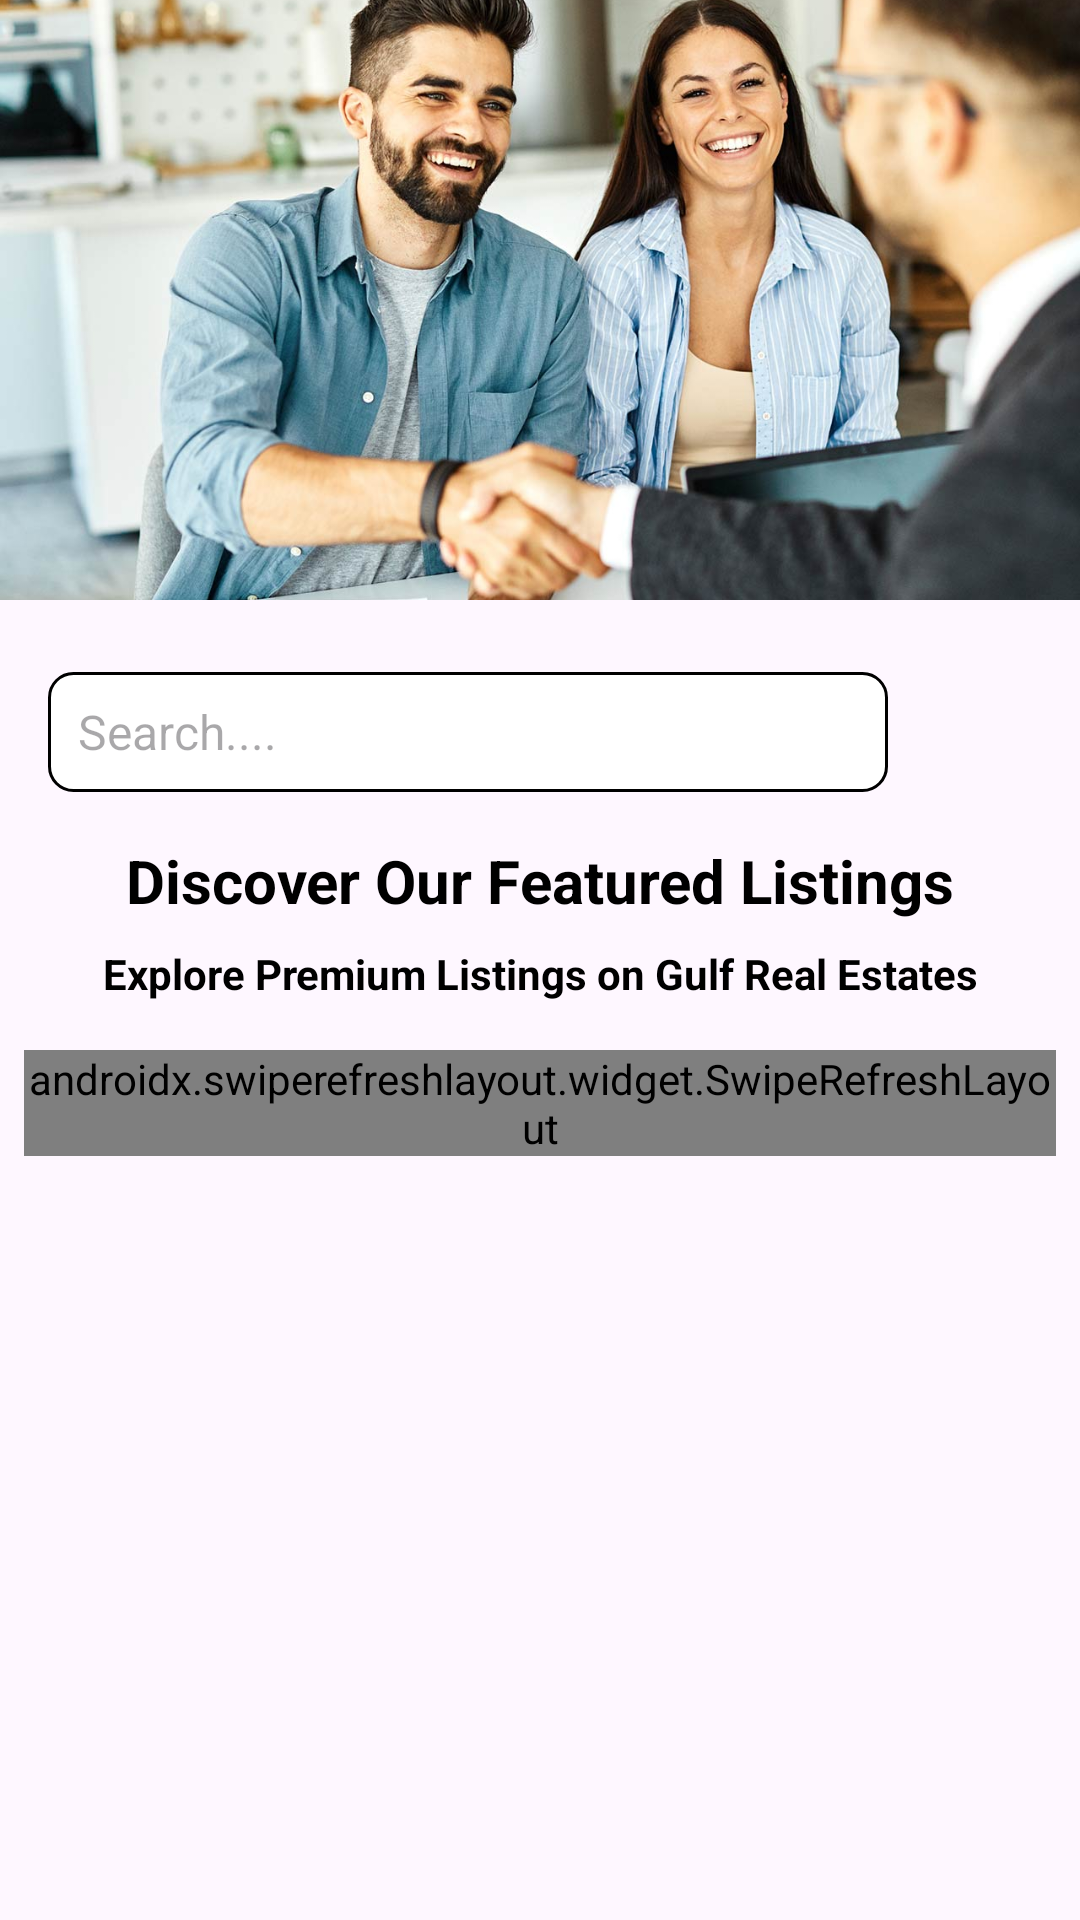

Here is an Android app screen rendered from its layout file. Give the layout XML and the strings, colors and styles it references.
<!-- AndroidManifest.xml: application theme Theme.RealEstate -->
<!-- res/layout/fragment_home.xml -->
<?xml version="1.0" encoding="utf-8"?>
<androidx.constraintlayout.widget.ConstraintLayout xmlns:android="http://schemas.android.com/apk/res/android"
    xmlns:app="http://schemas.android.com/apk/res-auto"
    xmlns:tools="http://schemas.android.com/tools"
    android:layout_width="match_parent"
    android:layout_height="match_parent"
    tools:context=".Fragments.HomeFragment">


    <ViewFlipper
        android:id="@+id/viewFlipper"
        android:layout_width="match_parent"
        android:layout_height="200dp"
        android:autoStart="true"
        android:flipInterval="3000"
        app:layout_constraintStart_toStartOf="parent"
        app:layout_constraintTop_toTopOf="parent">

        
        <ImageView
            android:id="@+id/imageView1"
            android:layout_width="match_parent"
            android:layout_height="wrap_content"
            android:scaleType="centerCrop"
            android:src="@drawable/image_seller" />

        
        <ImageView
            android:id="@+id/imageView2"
            android:layout_width="match_parent"
            android:layout_height="wrap_content"
            android:scaleType="centerCrop"
            android:src="@drawable/seller_image1" />

        
        <ImageView
            android:id="@+id/imageView3"
            android:layout_width="match_parent"
            android:layout_height="wrap_content"
            android:scaleType="centerCrop"
            android:src="@drawable/property_img4" />

        
        <ImageView
            android:id="@+id/imageView4"
            android:layout_width="match_parent"
            android:layout_height="wrap_content"
            android:scaleType="centerCrop"
            android:src="@drawable/property_img5" />

    </ViewFlipper>



    <androidx.appcompat.widget.SearchView
        android:id="@+id/search_view"
        android:layout_width="match_parent"
        android:layout_height="wrap_content"
        android:visibility="gone"
        app:layout_constraintEnd_toEndOf="parent"
        app:layout_constraintStart_toStartOf="parent"
        tools:ignore="MissingConstraints" />


    <ScrollView
        android:layout_width="match_parent"
        android:layout_height="0dp"
        app:layout_constraintEnd_toEndOf="parent"
        app:layout_constraintStart_toStartOf="parent"
        app:layout_constraintTop_toBottomOf="@+id/viewFlipper">

        <LinearLayout
            android:layout_width="match_parent"
            android:layout_height="wrap_content"
            android:orientation="vertical">

            <LinearLayout
                android:layout_width="match_parent"
                android:layout_height="wrap_content"
                android:layout_marginHorizontal="24dp"
                android:layout_marginStart="8dp"
                android:layout_marginTop="8dp"
                android:layout_marginEnd="8dp"
                android:orientation="horizontal">

                <EditText
                    android:id="@+id/et_searchBar"
                    android:layout_width="match_parent"
                    android:layout_height="40dp"
                    android:layout_marginStart="8dp"
                    android:layout_marginTop="16dp"
                    android:layout_marginEnd="8dp"
                    android:layout_weight="1"
                    android:background="@drawable/bg_edittext_password"
                    android:hint="Search...."
                    android:paddingStart="10dp"
                    android:textSize="16sp" />

                <ImageButton
                    android:id="@+id/ic_search1"
                    android:layout_width="40dp"
                    android:layout_height="40dp"
                    android:layout_marginTop="16dp"
                    android:layout_marginEnd="8dp"
                    android:background="@null"
                    android:clickable="true"
                    android:focusable="true"
                    android:src="@drawable/ic_search1" />

            </LinearLayout>


            <TextView
                android:id="@+id/textView4"
                android:layout_width="match_parent"
                android:layout_height="wrap_content"
                android:layout_marginStart="16dp"
                android:layout_marginTop="16dp"
                android:layout_marginEnd="16dp"
                android:gravity="center"
                android:text="Discover Our Featured Listings"
                android:textColor="?android:textColorPrimary"
                android:textSize="20sp"
                android:textStyle="bold" />

            <TextView
                android:id="@+id/textView5"
                android:layout_width="match_parent"
                android:layout_height="wrap_content"
                android:layout_marginStart="16dp"
                android:layout_marginTop="8dp"
                android:layout_marginEnd="16dp"
                android:gravity="center"
                android:text="Explore Premium Listings on Gulf Real Estates"
                android:textColor="?android:textColorPrimary"
                android:textSize="14sp"
                android:textStyle="bold" />

            <androidx.recyclerview.widget.RecyclerView
                android:id="@+id/rv_home"
                android:layout_width="match_parent"
                android:layout_height="wrap_content"
                android:layout_marginStart="8dp"
                android:layout_marginTop="8dp"
                android:layout_marginEnd="8dp"
                android:orientation="vertical"
                app:layoutManager="androidx.recyclerview.widget.LinearLayoutManager"
                tools:listitem="@layout/home_row" />

            <androidx.swiperefreshlayout.widget.SwipeRefreshLayout
                android:id="@+id/sw_home"
                android:layout_width="match_parent"
                android:layout_height="match_parent"
                android:layout_marginStart="8dp"
                android:layout_marginTop="8dp"
                android:layout_marginEnd="8dp">

                <androidx.recyclerview.widget.RecyclerView
                    android:id="@+id/rv_home1"
                    android:layout_width="match_parent"
                    android:layout_height="match_parent"
                    android:orientation="vertical"
                    app:layoutManager="androidx.recyclerview.widget.LinearLayoutManager"
                    tools:listitem="@layout/home_row1" />

            </androidx.swiperefreshlayout.widget.SwipeRefreshLayout>

        </LinearLayout>
    </ScrollView>

</androidx.constraintlayout.widget.ConstraintLayout>
<!-- res/layout/home_row.xml (included above) -->
<?xml version="1.0" encoding="utf-8"?>
<androidx.constraintlayout.widget.ConstraintLayout xmlns:android="http://schemas.android.com/apk/res/android"
    xmlns:app="http://schemas.android.com/apk/res-auto"
    xmlns:tools="http://schemas.android.com/tools"
    android:layout_width="match_parent"
    android:layout_height="wrap_content">

    <ImageView
        android:id="@+id/iv_img"
        android:layout_width="match_parent"
        android:layout_height="200dp"
        android:layout_marginStart="8dp"
        android:layout_marginTop="25dp"
        android:layout_marginEnd="8dp"
        android:scaleType="centerCrop"
        app:layout_constraintEnd_toEndOf="parent"
        app:layout_constraintHorizontal_bias="0.0"
        app:layout_constraintStart_toStartOf="parent"
        app:layout_constraintTop_toTopOf="parent"
        app:srcCompat="@drawable/property_img7"
        tools:ignore="MissingConstraints" />

    <TextView
        android:id="@+id/tv_price"
        android:layout_width="wrap_content"
        android:layout_height="wrap_content"
        android:layout_marginStart="16dp"
        android:text="PKR 179341"
        android:layout_marginBottom="8dp"
        android:textColor="#ffffff"
        android:textSize="20sp"
        android:textStyle="bold"
        app:layout_constraintBottom_toTopOf="@+id/linearLayout2"
        app:layout_constraintStart_toStartOf="parent"
        tools:ignore="NotSibling" />

    <TextView
        android:id="@+id/tv_sale"
        android:layout_width="wrap_content"
        android:layout_height="wrap_content"
        android:layout_marginStart="16dp"
        android:background="#8A8787"
        android:text="FOR SALE"
        android:textColor="#ffffff"
        app:layout_constraintBottom_toTopOf="@+id/tv_price"
        app:layout_constraintStart_toStartOf="parent"
        tools:ignore="MissingConstraints" />

    <LinearLayout
        android:id="@+id/linearLayout2"
        android:layout_width="wrap_content"
        android:layout_height="wrap_content"
        android:orientation="horizontal"
        app:layout_constraintBottom_toBottomOf="parent"
        app:layout_constraintStart_toStartOf="@+id/iv_img">

        <TextView
            android:id="@+id/tv_bed"
            android:layout_width="wrap_content"
            android:layout_height="wrap_content"
            android:layout_marginStart="16dp"
            android:layout_marginBottom="8dp"
            android:drawableStart="@drawable/ic_bed"
            android:text=" 5 "
            android:textColor="#ffffff" />

        <TextView
            android:id="@+id/tv_shower"
            android:layout_width="wrap_content"
            android:layout_height="wrap_content"
            android:layout_marginBottom="8dp"
            android:drawableStart="@drawable/ic_shower"
            android:text=" 7 "
            android:textColor="#ffffff" />

        <TextView
            android:id="@+id/tv_range"
            android:layout_width="wrap_content"
            android:layout_height="wrap_content"
            android:layout_marginStart="20dp"
            android:drawableStart="@drawable/ic_square_foot"
            android:text="  2300 Sq Ft"
            android:textColor="#ffffff" />
    </LinearLayout>

    <ImageButton
        android:id="@+id/btn_like"
        android:layout_width="wrap_content"
        android:layout_height="40dp"
        android:backgroundTint="#8A8787"
        android:layout_marginBottom="8dp"
        android:background="@null"
        android:contentDescription="@string/btn_like_desc"
        android:layout_marginEnd="25dp"
        android:src="@drawable/ic_like1"
        app:layout_constraintBottom_toBottomOf="parent"
        app:layout_constraintEnd_toEndOf="parent"
        android:onClick="onLikeButtonClick" />

    <ImageButton
        android:id="@+id/btn_review"
        android:layout_width="wrap_content"
        android:layout_height="40dp"
        android:layout_marginBottom="8dp"
        android:layout_marginEnd="16dp"
        android:backgroundTint="#8A8787"
        android:background="@null"
        android:src="@drawable/ic_zoom"
        app:layout_constraintBottom_toBottomOf="parent"
        app:layout_constraintEnd_toStartOf="@+id/btn_like" />


</androidx.constraintlayout.widget.ConstraintLayout>
<!-- res/layout/home_row1.xml (included above) -->
<?xml version="1.0" encoding="utf-8"?>
<androidx.constraintlayout.widget.ConstraintLayout xmlns:android="http://schemas.android.com/apk/res/android"
    xmlns:app="http://schemas.android.com/apk/res-auto"
    xmlns:tools="http://schemas.android.com/tools"
    android:layout_width="match_parent"
    android:layout_height="wrap_content">

    <ImageView
        android:id="@+id/iv_img"
        android:layout_width="match_parent"
        android:layout_height="200dp"
        android:layout_marginStart="8dp"
        android:layout_marginTop="25dp"
        android:layout_marginEnd="8dp"
        android:scaleType="centerCrop"
        app:layout_constraintEnd_toEndOf="parent"
        app:layout_constraintHorizontal_bias="0.0"
        app:layout_constraintStart_toStartOf="parent"
        app:layout_constraintTop_toTopOf="parent"
        tools:ignore="MissingConstraints" />

    <TextView
        android:id="@+id/tv_price"
        android:layout_width="wrap_content"
        android:layout_height="wrap_content"
        android:layout_marginStart="16dp"
        android:text=""
        android:layout_marginBottom="8dp"
        android:textColor="?android:textColorPrimary"
        android:textSize="20sp"
        android:textStyle="bold"
        app:layout_constraintBottom_toTopOf="@+id/linearLayout2"
        app:layout_constraintStart_toStartOf="parent"
        tools:ignore="NotSibling" />

    <TextView
        android:id="@+id/tv_sale"
        android:layout_width="wrap_content"
        android:layout_height="wrap_content"
        android:layout_marginStart="16dp"
        android:background="#8A8787"
        android:text=""
        android:textColor="?android:textColorPrimary"
        app:layout_constraintBottom_toTopOf="@+id/tv_price"
        app:layout_constraintStart_toStartOf="parent"
        tools:ignore="MissingConstraints" />

    <LinearLayout
        android:id="@+id/linearLayout2"
        android:layout_width="wrap_content"
        android:layout_height="wrap_content"
        android:orientation="horizontal"
        app:layout_constraintStart_toStartOf="@+id/iv_img"
        tools:layout_editor_absoluteY="193dp"
        tools:ignore="MissingConstraints">

        <TextView
            android:id="@+id/tv_bed"
            android:layout_width="wrap_content"
            android:layout_height="wrap_content"
            android:layout_marginStart="16dp"
            android:layout_marginBottom="8dp"
            android:drawableStart="@drawable/ic_bed"
            android:text="  "
            android:textColor="?android:textColorPrimary" />

        <TextView
            android:id="@+id/tv_shower"
            android:layout_width="wrap_content"
            android:layout_height="wrap_content"
            android:layout_marginBottom="8dp"
            android:drawableStart="@drawable/ic_shower"
            android:text="  "
            android:textColor="?android:textColorPrimary" />

        <TextView
            android:id="@+id/tv_range"
            android:layout_width="wrap_content"
            android:layout_height="wrap_content"
            android:layout_marginStart="20dp"
            android:drawableStart="@drawable/ic_square_foot"
            android:text="  "
            android:textColor="?android:textColorPrimary" />
    </LinearLayout>

    <TextView
        android:id="@+id/tv_contact_number"
        android:layout_width="wrap_content"
        android:layout_height="wrap_content"
        android:text=""
        android:textColor="?android:textColorPrimary"
        android:textSize="20sp"
        android:textStyle="bold"
        app:layout_constraintEnd_toEndOf="@+id/linearLayout2"
        app:layout_constraintStart_toStartOf="parent"
        app:layout_constraintTop_toBottomOf="@+id/linearLayout2"
        tools:ignore="NotSibling" />


    <ImageButton
        android:id="@+id/btn_like"
        android:layout_width="wrap_content"
        android:layout_height="40dp"
        android:backgroundTint="#8A8787"
        android:layout_marginBottom="8dp"
        android:background="@null"
        android:contentDescription="@string/btn_like_desc"
        android:layout_marginEnd="25dp"
        android:src="@drawable/ic_like1"
        app:layout_constraintBottom_toBottomOf="parent"
        app:layout_constraintEnd_toEndOf="parent"
        android:onClick="onLikeButtonClick" />

    <ImageButton
        android:id="@+id/btn_review"
        android:layout_width="wrap_content"
        android:layout_height="40dp"
        android:layout_marginBottom="8dp"
        android:layout_marginEnd="16dp"
        android:backgroundTint="#8A8787"
        android:background="@null"
        android:src="@drawable/ic_zoom"
        app:layout_constraintBottom_toBottomOf="parent"
        app:layout_constraintEnd_toStartOf="@+id/btn_like" />


</androidx.constraintlayout.widget.ConstraintLayout>
<!-- resources referenced by this layout -->
<resources>
  <!-- drawable bg_edittext_password (drawable) -->
  <?xml version="1.0" encoding="utf-8"?>
  <shape xmlns:android="http://schemas.android.com/apk/res/android"
      android:shape="rectangle">
      <solid android:color="#FFFFFF" />
      <corners android:radius="8dp" />
      <stroke
          android:width="1dp"
      android:color="#000000" />
  </shape>
  <!-- drawable ic_like1: png bitmap (drawable, 611 bytes) -->
  <!-- drawable ic_shower: png bitmap (drawable, 419 bytes) -->
  <!-- drawable ic_zoom: png bitmap (drawable, 324 bytes) -->
  <!-- drawable image_seller: jpg bitmap (drawable, 119910 bytes) -->
  <!-- drawable property_img4: jpg bitmap (drawable, 77917 bytes) -->
  <!-- drawable property_img7: jpg bitmap (drawable, 135693 bytes) -->
  <!-- drawable seller_image1: webp bitmap (drawable, 22096 bytes) -->
  <string name="btn_like_desc">Like Button</string>
  <style name="Theme.RealEstate" parent="Base.Theme.RealEstate" />
  <style name="Base.Theme.RealEstate" parent="Theme.Material3.DayNight.NoActionBar">
          <item name="android:textColorPrimary">@color/black</item>
          <item name="android:textColorPrimaryInverse">@android:color/white</item>
          <item name="android:statusBarColor">@android:color/black</item>
          
      </style>
  <color name="black">#FF000000</color>
</resources>
